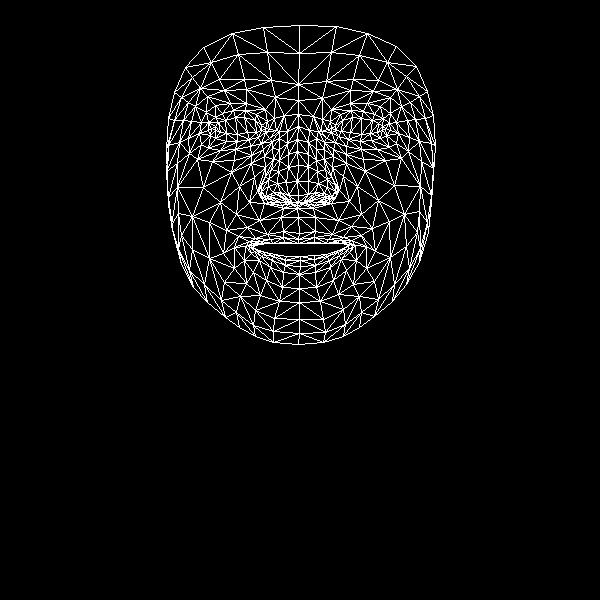

The data file committed next to this chart (first rows):
, x, y
0, 299, 233
1, 298, 195
2, 297, 208
3, 288, 154
4, 297, 181
5, 298, 165
6, 298, 126
7, 215, 130
8, 298, 100
9, 298, 84
10, 299, 25
11, 298, 239
12, 298, 243
13, 299, 243
14, 300, 256
15, 300, 260
16, 300, 266
17, 299, 274
18, 299, 288
19, 298, 202
20, 288, 202
21, 174, 92
22, 249, 139
23, 237, 141
24, 226, 141
25, 210, 135
26, 258, 137
27, 233, 110
28, 245, 110
29, 222, 113
30, 215, 117
31, 201, 144
32, 255, 310
33, 211, 128
34, 168, 145
35, 188, 138
36, 239, 186
37, 283, 231
38, 284, 242
39, 267, 234
40, 255, 238
41, 273, 243
42, 263, 243
43, 244, 260
44, 288, 195
45, 286, 182
46, 195, 106
47, 264, 156
48, 261, 191
49, 261, 185
50, 203, 187
51, 288, 167
52, 224, 90
53, 207, 96
54, 185, 67
55, 275, 97
56, 256, 114
57, 234, 247
58, 181, 264
59, 270, 198
... 408 more rows
